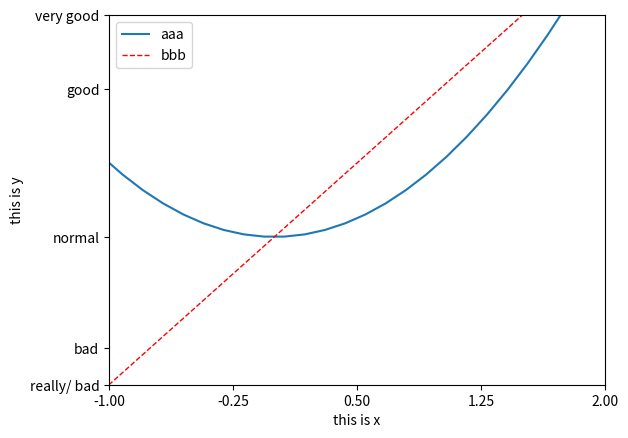

The script that saved this image:
import numpy as np
import matplotlib.pyplot as plt

a = np.linspace(-3, 3, 50)
b = a ** 2
c = 2 * a

plt.figure()
#可以给曲线设置代表的参数
l1, = plt.plot(a, b, label='up')  #label设置曲线的名称
l2, = plt.plot(a, c, color='red', linewidth=1.0, linestyle='--', label='down')

plt.xlim((-1, 2))  #x坐标轴的范围规定
plt.ylim((-2, 3))  #y坐标轴的范围规定

plt.xlabel('this is x')  #设置x轴的名称
plt.ylabel('this is y')  #设置y轴的名称

new_ticks = np.linspace(-1, 2, 5)
plt.xticks(new_ticks)  #设置x轴的刻度大小
plt.yticks([-2, -1.5, 0, 2, 3],
           ['really/ bad', 'bad', 'normal', 'good', 'very good'])    #设置各刻度所对应的名称

#输出图例
#或者直接用plt.legend()
plt.legend(handles=[l1, l2], labels=['aaa', 'bbb'], loc='best')   #设置图例
plt.show()